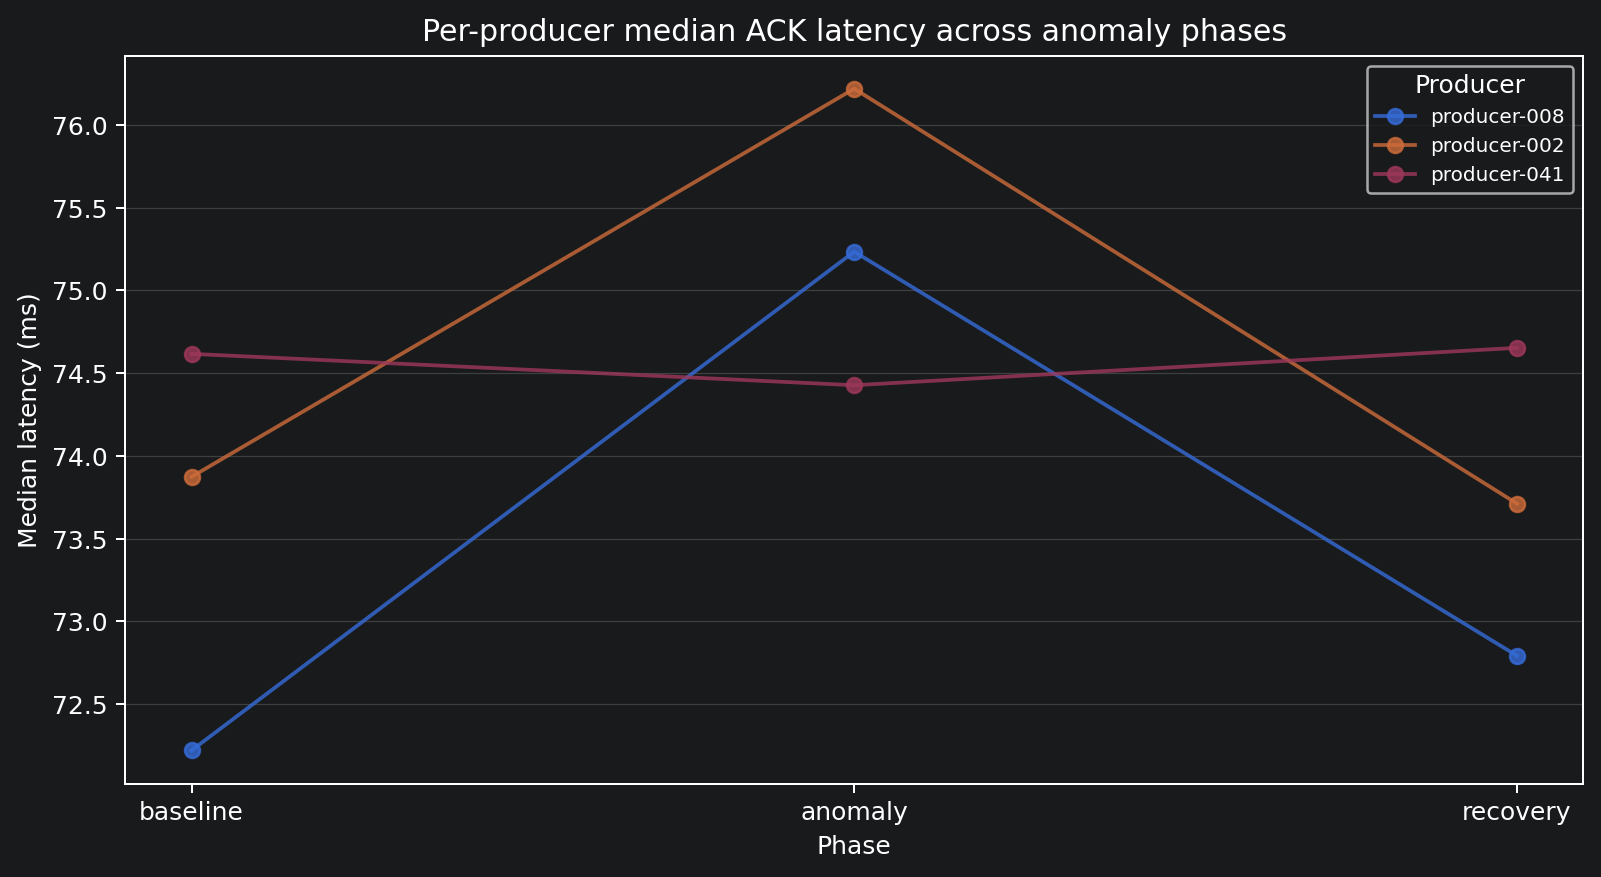

The data file committed next to this chart (first rows):
producer_id, profile, baseline, anomaly, recovery, anomaly_change_ms, anomaly_change_pct, recovery_vs_baseline_pct
producer-008, slow, 72.22, 75.23, 72.79, 3.013, 4.172, 0.7923
producer-002, slow, 73.87, 76.22, 73.71, 2.345, 3.174, -0.2189
producer-041, disconnect, 74.62, 74.43, 74.65, -0.1896, -0.2541, 0.04858
